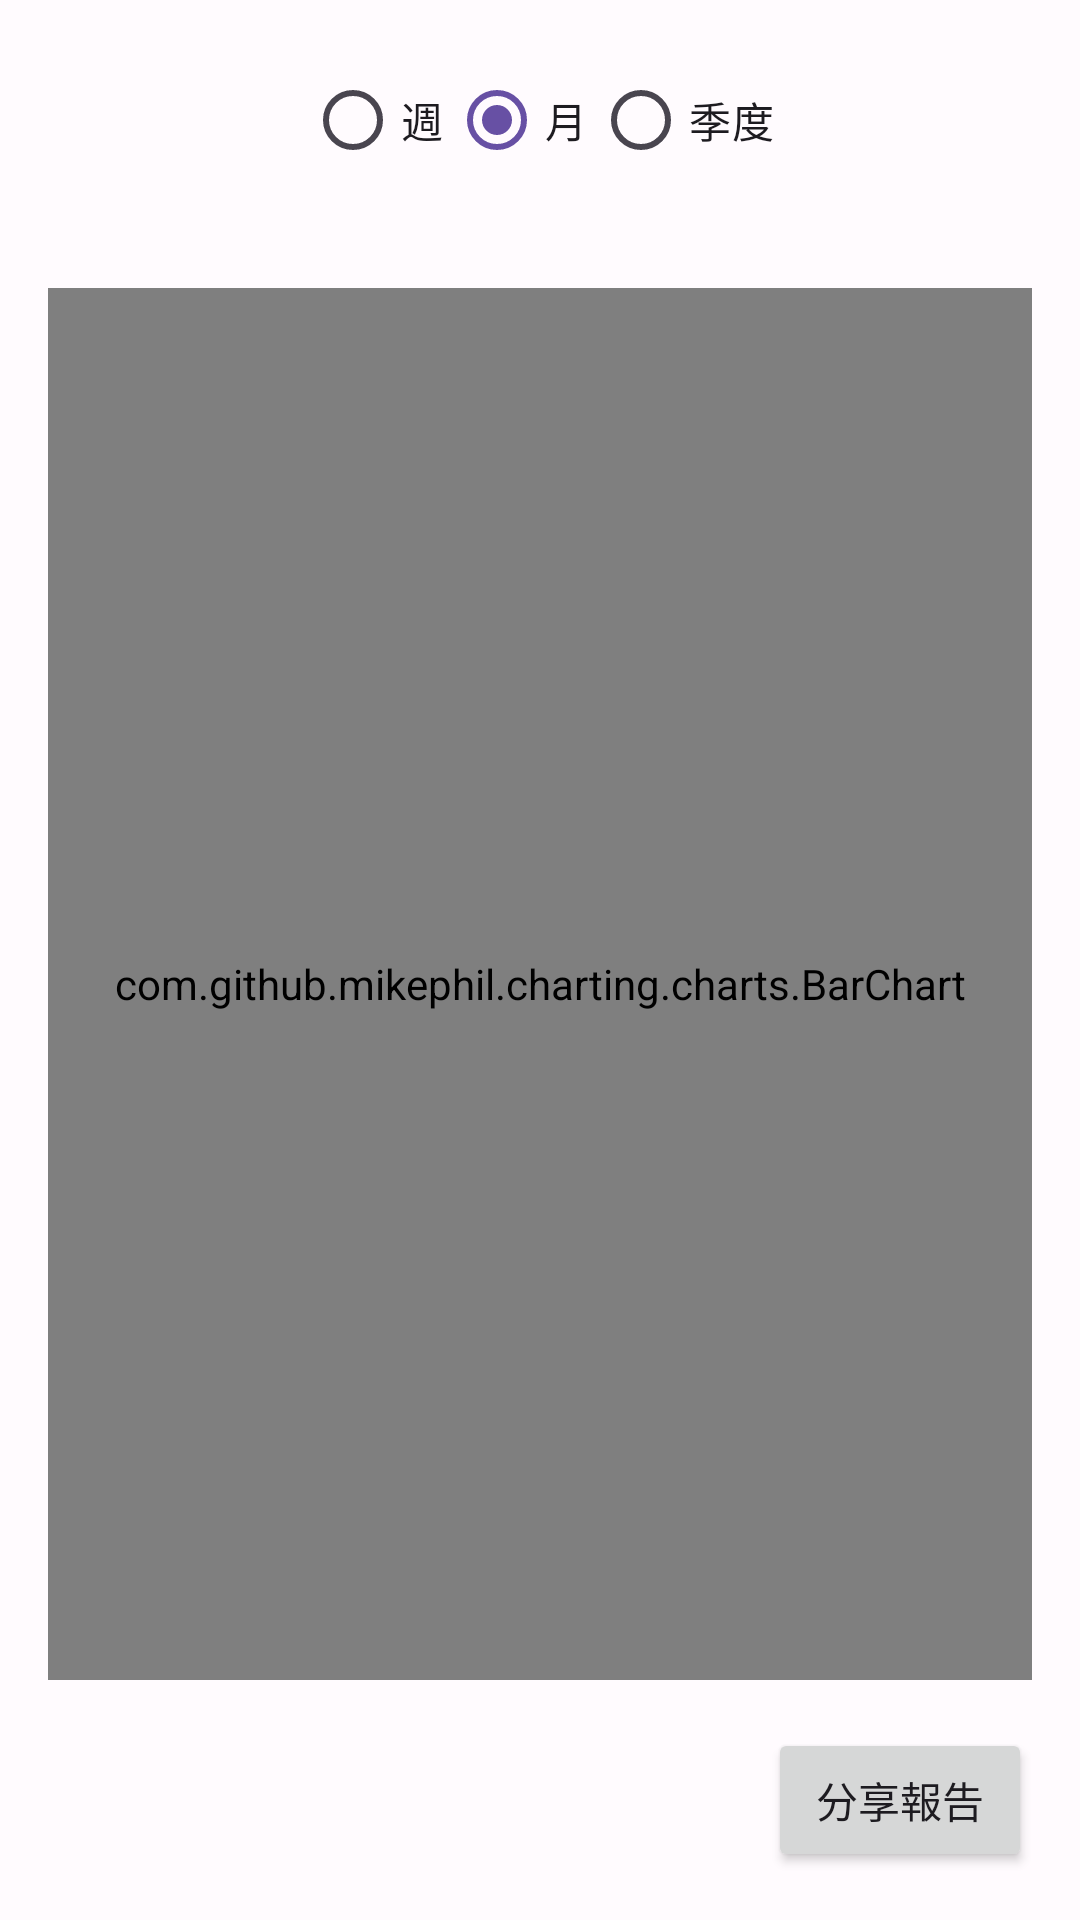

This screen was rendered from an Android layout file. Write that file and the resources it references.
<!-- AndroidManifest.xml: application theme Theme.MedicationReminderApp -->
<!-- res/layout/fragment_report.xml -->
<?xml version="1.0" encoding="utf-8"?>
<LinearLayout xmlns:android="http://schemas.android.com/apk/res/android"
    xmlns:tools="http://schemas.android.com/tools"
    android:layout_width="match_parent"
    android:layout_height="match_parent"
    android:orientation="vertical"
    android:padding="16dp"
    tools:context=".ReportFragment">

    <RadioGroup
        android:id="@+id/timeframe_selector"
        android:layout_width="match_parent"
        android:layout_height="wrap_content"
        android:orientation="horizontal"
        android:gravity="center"
        android:layout_marginBottom="16dp">

        <RadioButton
            android:id="@+id/weekly_button"
            android:layout_width="wrap_content"
            android:layout_height="wrap_content"
            android:text="@string/timeframe_week" />

        <RadioButton
            android:id="@+id/monthly_button"
            android:layout_width="wrap_content"
            android:layout_height="wrap_content"
            android:text="@string/timeframe_month"
            android:checked="true" />

        <RadioButton
            android:id="@+id/quarterly_button"
            android:layout_width="wrap_content"
            android:layout_height="wrap_content"
            android:text="@string/timeframe_quarter" />
    </RadioGroup>

    <com.github.mikephil.charting.charts.BarChart
        android:id="@+id/complianceChart"
        android:layout_width="match_parent"
        android:layout_height="0dp"
        android:layout_weight="1"
        android:layout_marginTop="16dp" />

    <Button
        android:id="@+id/share_report_button"
        android:layout_width="wrap_content"
        android:layout_height="wrap_content"
        android:layout_gravity="end"
        android:layout_marginTop="16dp"
        android:text="@string/share_report" />

</LinearLayout>
<!-- resources referenced by this layout -->
<resources>
  <string name="share_report">分享報告</string>
  <string name="timeframe_month">月</string>
  <string name="timeframe_quarter">季度</string>
  <string name="timeframe_week">週</string>
  <color name="primary_light">#6750A4</color>
  <color name="onPrimary_light">#FFFFFF</color>
  <color name="primaryContainer_light">#EADDFF</color>
  <color name="onPrimaryContainer_light">#21005D</color>
  <color name="secondary_light">#625B71</color>
  <color name="onSecondary_light">#FFFFFF</color>
  <color name="secondaryContainer_light">#E8DEF8</color>
  <color name="onSecondaryContainer_light">#1D192B</color>
  <color name="tertiary_light">#7D5260</color>
  <color name="onTertiary_light">#FFFFFF</color>
  <color name="tertiaryContainer_light">#FFD8E4</color>
  <color name="onTertiaryContainer_light">#31111D</color>
  <color name="error_light">#B3261E</color>
  <color name="onError_light">#FFFFFF</color>
  <color name="errorContainer_light">#F9DEDC</color>
  <color name="onErrorContainer_light">#410E0B</color>
  <color name="background_light">#FFFBFE</color>
  <color name="onBackground_light">#1C1B1F</color>
  <color name="surface_light">#FFFBFE</color>
  <color name="onSurface_light">#1C1B1F</color>
  <color name="surfaceVariant_light">#E7E0EC</color>
  <color name="onSurfaceVariant_light">#49454F</color>
  <color name="outline_light">#79747E</color>
  <style name="Widget.App.PopupMenu.Overflow" parent="Widget.Material3.PopupMenu.Overflow">
          <item name="android:overlapAnchor">false</item>
          
      </style>
  <style name="Widget.App.PopupMenu" parent="Widget.Material3.PopupMenu">
          <item name="android:overlapAnchor">false</item>
          
      </style>
  <style name="ThemeOverlay.App.Toolbar" parent="ThemeOverlay.Material3.ActionBar">
           <item name="actionOverflowMenuStyle">@style/Widget.App.PopupMenu.Overflow</item>
           <item name="popupMenuStyle">@style/Widget.App.PopupMenu</item>
           <item name="android:popupMenuStyle">@style/Widget.App.PopupMenu</item>
      </style>
</resources>
